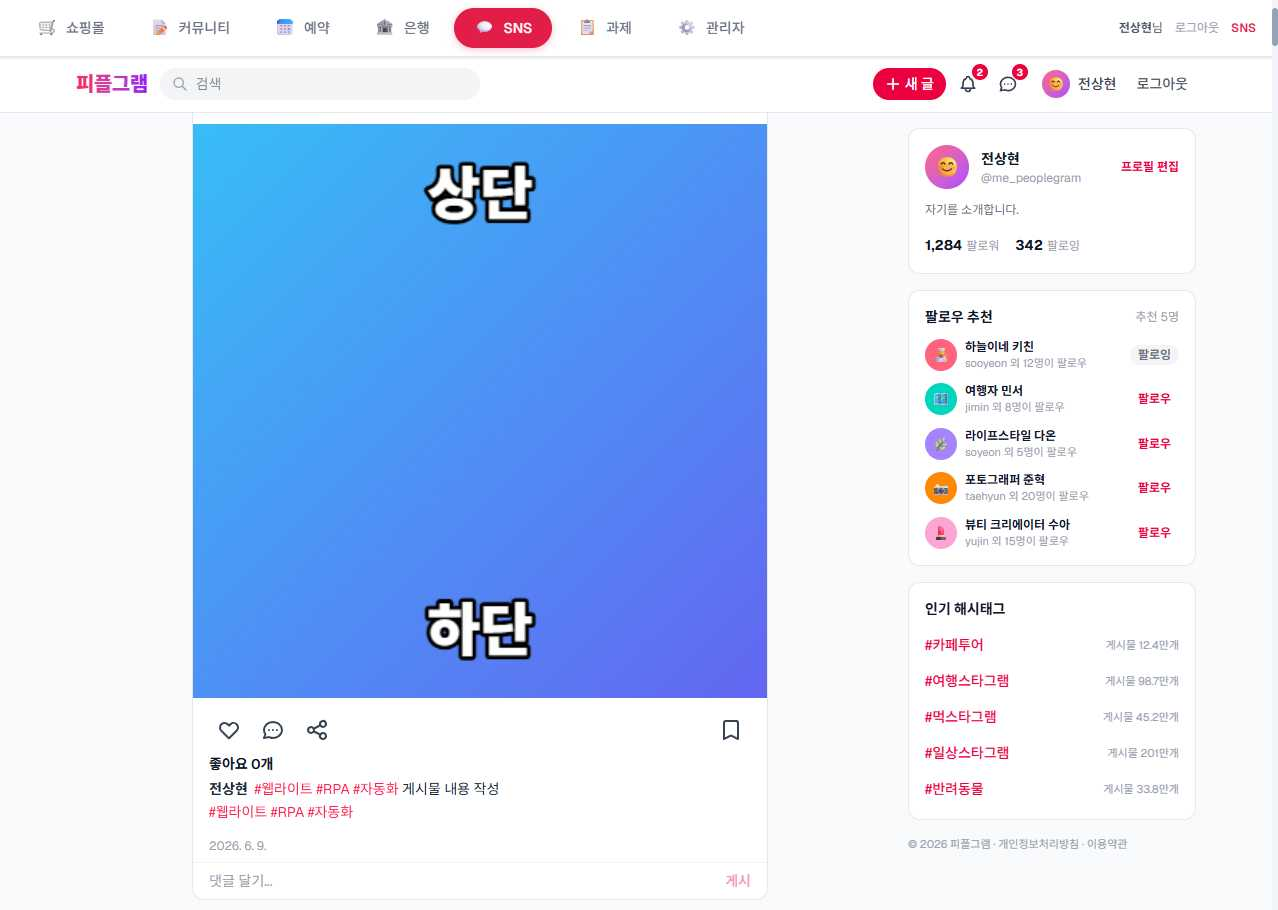
Task: weblight
Workflow: Follow

Step 1: Use Browser Chrome: RPA Practice Site in window 'RPA Practice Site' (chrome.exe)

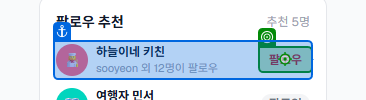
Step 2: click on the button in window 'RPA Practice Site' (chrome.exe)
